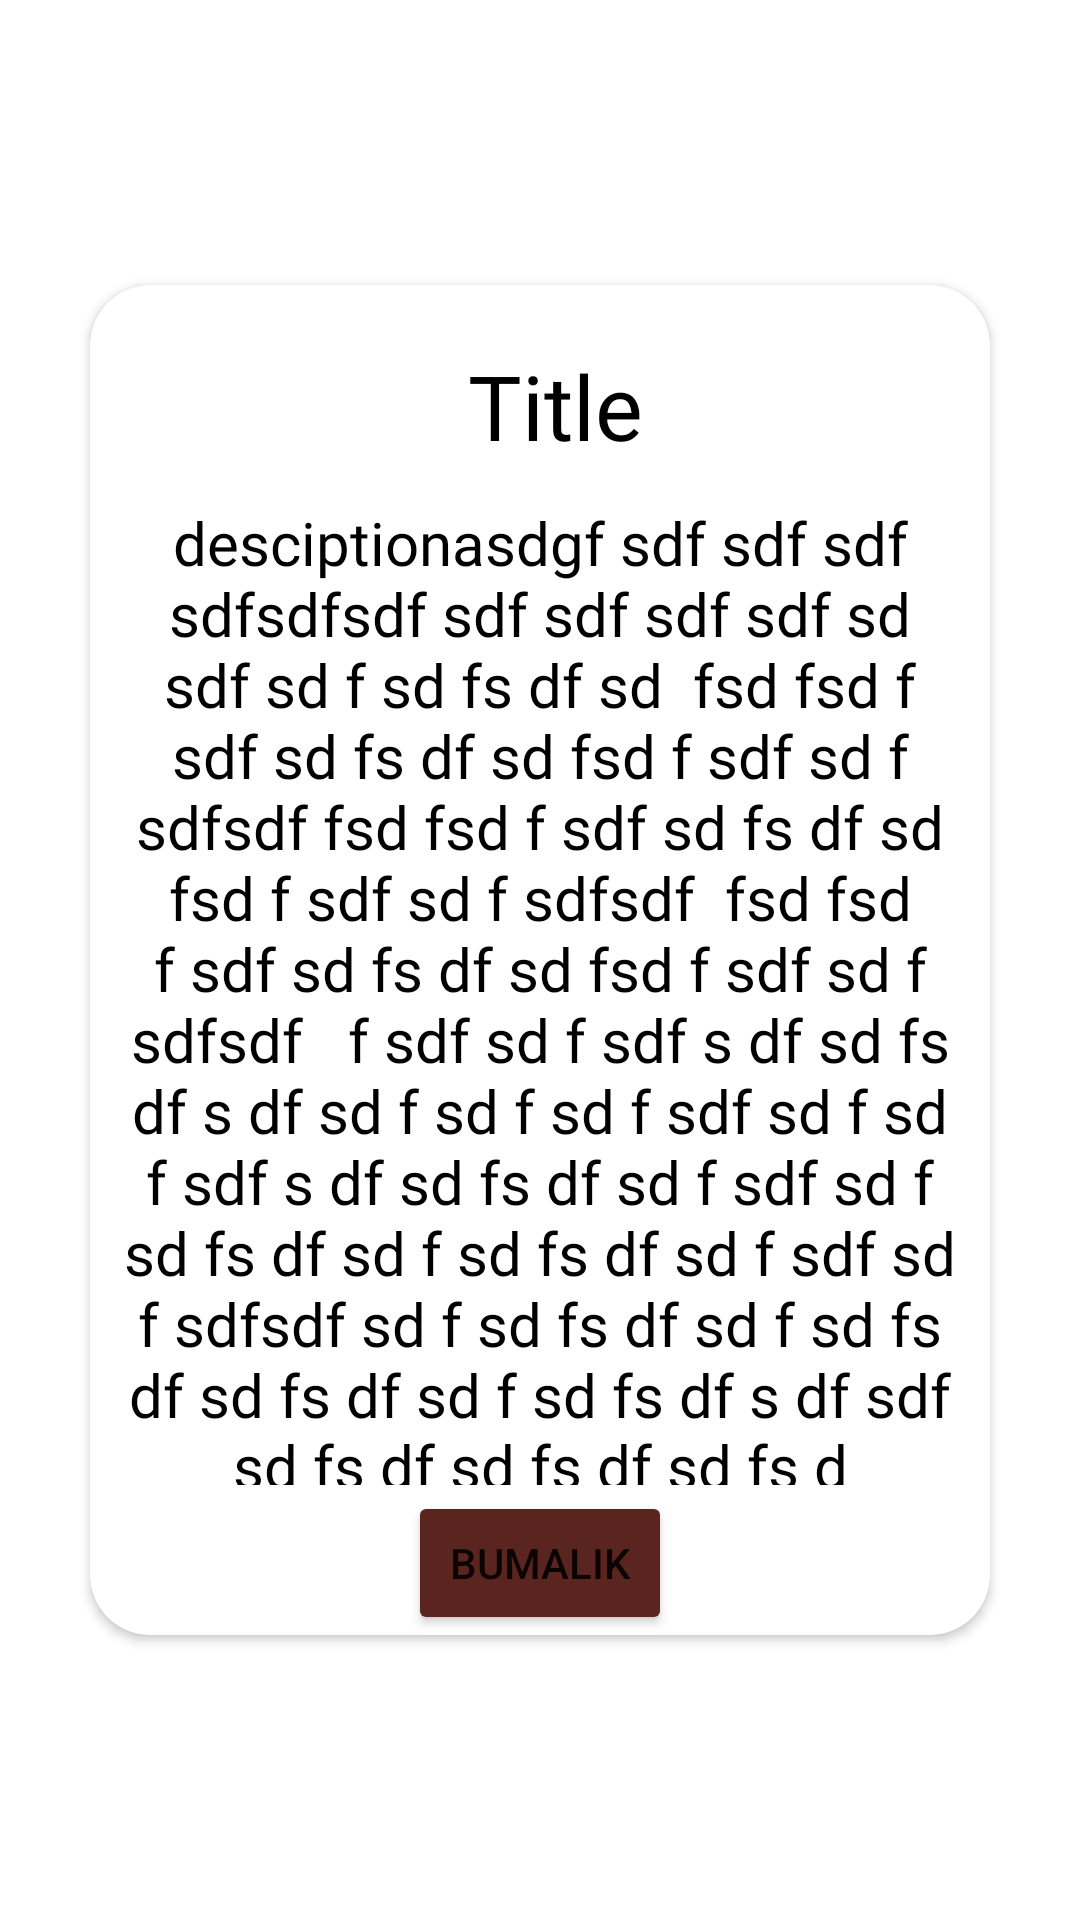

Reconstruct the res/layout file that produces this screen, plus the resources it refers to.
<!-- AndroidManifest.xml: application theme Theme.WikaRunungan -->
<!-- res/layout/activity_detail.xml -->
<?xml version="1.0" encoding="utf-8"?>
<androidx.constraintlayout.widget.ConstraintLayout xmlns:android="http://schemas.android.com/apk/res/android"
    xmlns:app="http://schemas.android.com/apk/res-auto"
    xmlns:tools="http://schemas.android.com/tools"
    android:layout_width="match_parent"
    android:layout_height="match_parent"
    android:background="@drawable/bg"
    tools:context=".DetailActivity">

    <androidx.cardview.widget.CardView
        android:layout_width="300dp"
        android:layout_height="wrap_content"
        app:cardCornerRadius="20dp"
        app:layout_constraintBottom_toBottomOf="parent"
        app:layout_constraintEnd_toEndOf="parent"
        app:layout_constraintHorizontal_bias="0.5"
        app:layout_constraintStart_toStartOf="parent"
        app:layout_constraintTop_toTopOf="parent"
        app:layout_constraintVertical_bias="0.5">

        <androidx.constraintlayout.widget.ConstraintLayout
            android:layout_width="300dp"
            android:layout_height="400dp"
            app:layout_constraintBottom_toBottomOf="parent"
            app:layout_constraintEnd_toEndOf="parent"
            app:layout_constraintHorizontal_bias="0.495"
            app:layout_constraintStart_toStartOf="parent"
            app:layout_constraintTop_toTopOf="parent"
            android:layout_marginBottom="50dp"
            app:layout_constraintVertical_bias="0.498">

            <TextView
                android:id="@+id/tvTitle"
                android:layout_width="0dp"
                android:layout_height="wrap_content"
                android:layout_marginTop="20dp"
                android:fontFamily="@font/bold"
                android:gravity="center"
                android:paddingStart="10dp"
                android:text="Title"
                android:textColor="@color/black"
                android:textSize="30sp"
                app:layout_constraintEnd_toEndOf="parent"
                app:layout_constraintHorizontal_bias="0.5"
                app:layout_constraintStart_toStartOf="parent"
                app:layout_constraintTop_toTopOf="parent"
                tools:ignore="RtlSymmetry" />

            <ScrollView
                android:layout_width="0dp"
                android:scrollbars="vertical"
                android:layout_height="wrap_content"
                app:layout_constraintEnd_toEndOf="parent"
                app:layout_constraintStart_toStartOf="parent"
                app:layout_constraintTop_toBottomOf="@+id/tvTitle">

                <TextView
                    android:id="@+id/tvCode"
                    android:layout_width="match_parent"
                    android:layout_height="match_parent"
                    android:layout_marginTop="12dp"
                    android:fontFamily="@font/regular"
                    android:paddingStart="10dp"
                    android:paddingEnd="10dp"
                    android:text="desciptionasdgf
sdf
sdf
sdf
sdfsdfsdf
sdf
sdf
sdf
sdf
sd
sdf
sd
f
sd
fs
df
sd

fsd
fsd
f
sdf
sd
fs
df
sd
fsd
f
sdf
sd
f
sdfsdf
fsd
fsd
f
sdf
sd
fs
df
sd
fsd
f
sdf
sd
f
sdfsdf

fsd
fsd
f
sdf
sd
fs
df
sd
fsd
f
sdf
sd
f
sdfsdf


f
sdf
sd
f
sdf
s
df
sd
fs
df
s
df
sd
f
sd
f
sd
f
sdf
sd
f
sd
f
sdf
s
df
sd
fs
df
sd
f
sdf
sd
f
sd
fs
df
sd
f
sd
fs
df
sd
f
sdf
sd
f
sdfsdf
sd
f
sd
fs
df
sd
f
sd
fs
df
sd
fs
df
sd
f
sd
fs
df
s
df
sdf
sd
fs
df
sd
fs
df
sd
fs
d"
                    android:textAlignment="center"
                    android:textColor="@color/black"
                    android:textSize="20sp"
                    app:layout_constraintBottom_toBottomOf="parent"
                    app:layout_constraintEnd_toEndOf="parent"
                    app:layout_constraintHorizontal_bias="0.5"
                    app:layout_constraintStart_toStartOf="parent"
                    app:layout_constraintTop_toBottomOf="@+id/tvTitle" />

            </ScrollView>


        </androidx.constraintlayout.widget.ConstraintLayout>
        <Button
            android:id="@+id/button"
            android:layout_width="wrap_content"
            android:layout_height="wrap_content"
            android:text="Bumalik"
            android:backgroundTint="@color/statusbar"
            android:layout_gravity="bottom|center"
            app:layout_constraintEnd_toEndOf="parent"
            app:layout_constraintHorizontal_bias="0.502"
            app:layout_constraintStart_toStartOf="parent"
            app:layout_constraintTop_toBottomOf="@+id/tvCode" />
    </androidx.cardview.widget.CardView>

</androidx.constraintlayout.widget.ConstraintLayout>
<!-- resources referenced by this layout -->
<resources>
  <color name="black">#FF000000</color>
  <color name="statusbar">#59251E</color>
  <style name="Theme.WikaRunungan" parent="Theme.MaterialComponents.DayNight.NoActionBar">
          
          <item name="colorPrimary">@color/purple_500</item>
          <item name="colorPrimaryVariant">@color/purple_700</item>
          <item name="colorOnPrimary">@color/white</item>
          
          <item name="colorSecondary">@color/teal_200</item>
          <item name="colorSecondaryVariant">@color/teal_700</item>
          <item name="colorOnSecondary">@color/black</item>
          
          <item name="android:statusBarColor">?attr/colorPrimaryVariant</item>
          
      </style>
  <color name="purple_500">#FF6200EE</color>
  <color name="purple_700">#FF3700B3</color>
  <color name="white">#FFFFFFFF</color>
  <color name="teal_200">#FF03DAC5</color>
  <color name="teal_700">#FF018786</color>
</resources>
